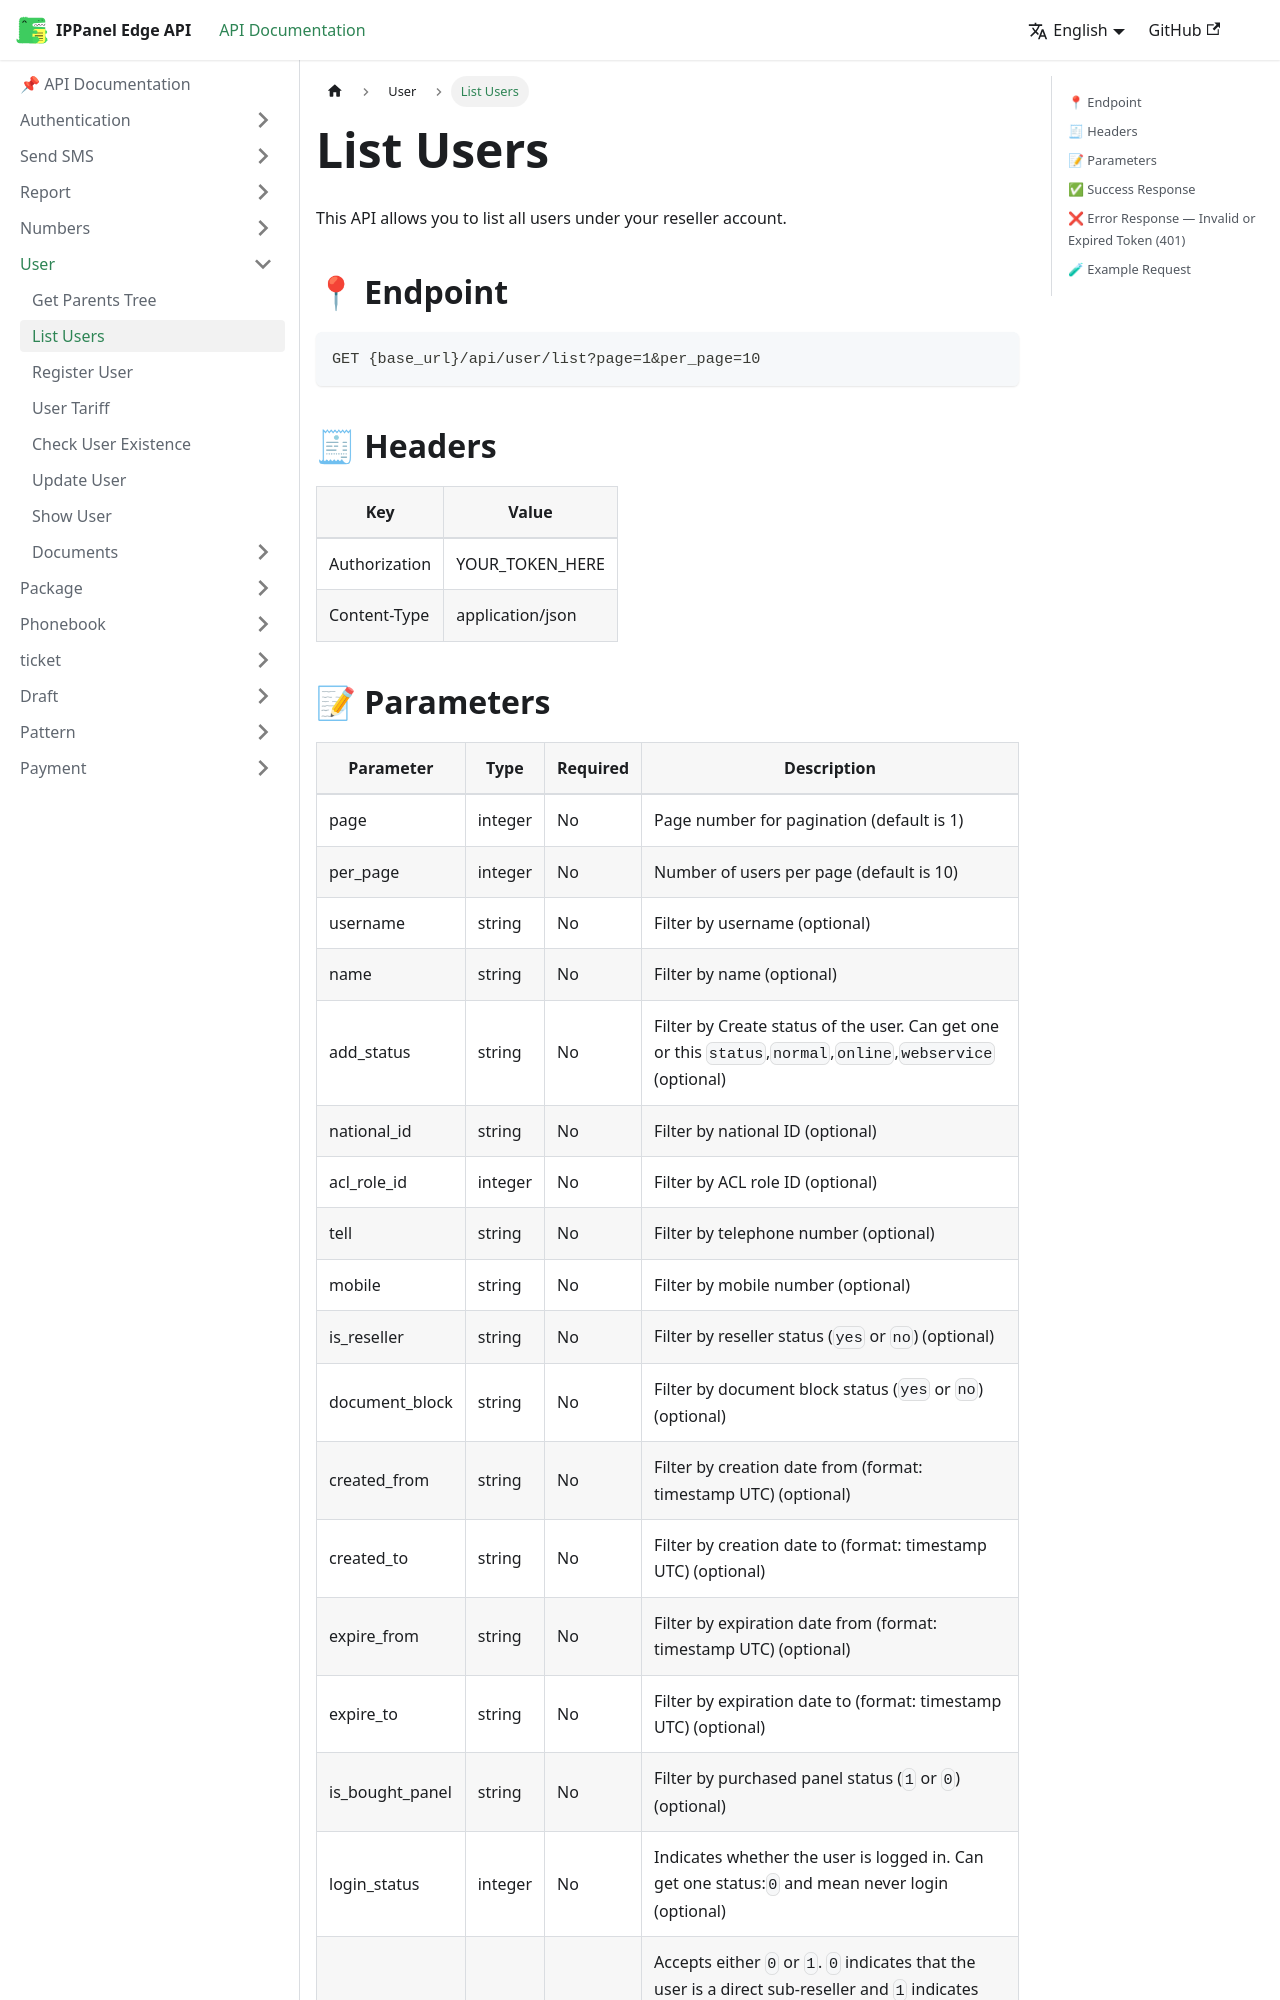

repository: ippanelcom/Edge-Document · page: docs/user/list-users/index.html · generator: docusaurus

# List Users
This API allows you to list all users under your reseller account.

## 📍 Endpoint

```
GET {base_url}/api/user/list?page=1&per_page=10
```

## 🧾 Headers

| Key | Value |
| --- | ----- |
| Authorization | YOUR_TOKEN_HERE |
| Content-Type | application/json |
